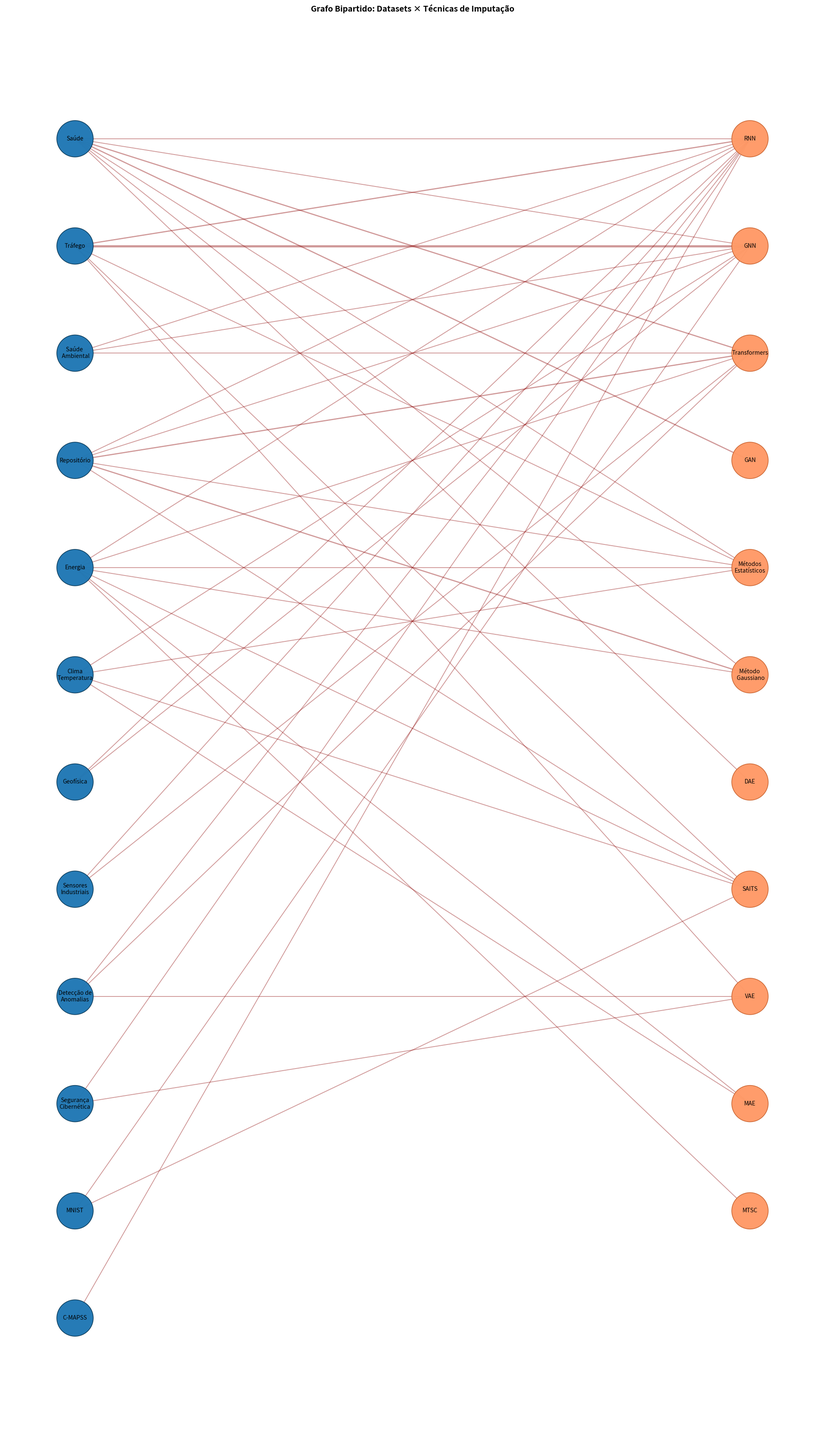

Write the Python code that produced this figure.
import numpy as np
import matplotlib.pyplot as plt
import networkx as nx

# ===== DEFINIÇÕES PARA O GRAFO DE DATASETS E TÉCNICAS DE IMPUTAÇÃO =====

# 1. Criar o grafo bipartido
G2 = nx.Graph()

# 2. Definir os datasets (lado esquerdo do grafo) - NOMES SIMPLIFICADOS
datasets = [
    'Saúde',
    'Tráfego',
    'Saúde \n Ambiental',
    'Repositório',
    'Energia',
    'Clima\nTemperatura',
    'Geofísica',
    'Sensores Industriais',
    'Detecção de Anomalias',
    'Segurança\nCibernética',
    'MNIST',
    'C-MAPSS'
]

# 3. Definir as técnicas de imputação (lado direito do grafo)
tecnicas = [
    'RNN',
    'GNN',
    'Transformers',
    'GAN',
    'Métodos Estatísticos',
    'Método \n Gaussiano',
    'DAE',
    'SAITS',
    'VAE',
    'MAE',
    'MTSC'
]

# 4. Adicionar os nós ao grafo
G2.add_nodes_from(datasets, bipartite=0)
G2.add_nodes_from(tecnicas, bipartite=1)

# 5. Adicionar arestas com pesos (conexões entre datasets e técnicas)
conexoes = [
    # Saúde
    ('Saúde', 'RNN', 1),
    ('Saúde', 'GNN', 1),
    ('Saúde', 'Transformers', 2),
    ('Saúde', 'GAN', 2),
    ('Saúde', 'Métodos Estatísticos', 1),
    ('Saúde', 'Método \n Gaussiano', 1),
    ('Saúde', 'DAE', 1),
    
    # Tráfego
    ('Tráfego', 'RNN', 2),
    ('Tráfego', 'GNN', 5),
    ('Tráfego', 'SAITS', 1),
    ('Tráfego', 'Métodos Estatísticos', 1),
    ('Tráfego', 'VAE', 1),
    
    # Saúde Ambiental
    ('Saúde \n Ambiental', 'RNN', 1),
    ('Saúde \n Ambiental', 'GNN', 1),
    ('Saúde \n Ambiental', 'Transformers', 1),
    
    # Repositório
    ('Repositório', 'RNN', 1),
    ('Repositório', 'GNN', 1),
    ('Repositório', 'Transformers', 2),
    ('Repositório', 'SAITS', 1),
    ('Repositório', 'Métodos Estatísticos', 1),
    ('Repositório', 'Método \n Gaussiano', 2),
    
    # Energia
    ('Energia', 'RNN', 1),
    ('Energia', 'Transformers', 1),
    ('Energia', 'SAITS', 1),
    ('Energia', 'Métodos Estatísticos', 1),
    ('Energia', 'Método \n Gaussiano', 1),
    ('Energia', 'MAE', 1),
    ('Energia', 'MTSC', 1),
    
    # Clima/Temperatura
    ('Clima\nTemperatura', 'GNN', 1),
    ('Clima\nTemperatura', 'SAITS', 1),
    ('Clima\nTemperatura', 'Métodos Estatísticos', 1),
    ('Clima\nTemperatura', 'MAE', 1),
    
    # Geofísica
    ('Geofísica', 'RNN', 1),
    ('Geofísica', 'GNN', 1),
    
    # Sensores Industriais
    ('Sensores Industriais', 'RNN', 1),
    ('Sensores Industriais', 'Transformers', 1),
    
    # Detecção de Anomalias
    ('Detecção de Anomalias', 'RNN', 1),
    ('Detecção de Anomalias', 'Transformers', 1),
    ('Detecção de Anomalias', 'VAE', 1),
    
    # Segurança Cibernética
    ('Segurança\nCibernética', 'RNN', 1),
    ('Segurança\nCibernética', 'VAE', 1),
    
    # MNIST
    ('MNIST', 'GNN', 1),
    ('MNIST', 'SAITS', 1),
    
    # C-MAPSS
    ('C-MAPSS', 'RNN', 1),
]

for dataset, tecnica, peso in conexoes:
    G2.add_edge(dataset, tecnica, weight=peso)

# 6. Definir a ordem dos nós
cat_order = datasets
tec_order = tecnicas

# ===== CÓDIGO DE VISUALIZAÇÃO =====

def wrap_label(label_txt, max_line_len):
    parts = label_txt.split(' ')
    lines = []
    cur = ''
    for w in parts:
        cand = (cur + ' ' + w).strip() if cur else w
        if len(cand) <= max_line_len:
            cur = cand
        else:
            if cur:
                lines.append(cur)
            cur = w
    if cur:
        lines.append(cur)
    if len(lines) > 2:
        lines = lines[:2]
        if len(lines[1]) > 3:
            lines[1] = lines[1][:-3] + '...'
    return '\n'.join(lines)

# Wrapped labels (2 lines max) to reduce needed circle size and height
wrapped_labels = {}
for n in G2.nodes():
    if len(n) > 18:
        wrapped_labels[n] = wrap_label(n, 16)
    else:
        wrapped_labels[n] = n

# TAMANHO DOS CÍRCULOS - REDUZIDOS DRASTICAMENTE
base_size5 = 4000        # Reduzido de 700 para 400
size_scale5 = 0        # Reduzido de 35 para 15 (crescimento mínimo)

def adjusted_node_size(label_txt):
    ln = len(label_txt)
    size_val = base_size5 + size_scale5 * (ln ** 2)
    # Aplicar redução mais agressiva para textos longos
    if ln >= 22:
        size_val = size_val * 1.00    # Reduzido de 0.58 para 0.45
    elif ln >= 18:
        size_val = size_val * 1.00    # Reduzido de 0.72 para 0.60
    return float(size_val)

cat_sizes5 = [adjusted_node_size(n) for n in cat_order]
tec_sizes5 = [adjusted_node_size(n) for n in tec_order]

# Size-aware spacing
radius_pts_cat5 = [np.sqrt(s / np.pi) for s in cat_sizes5]
radius_pts_tec5 = [np.sqrt(s / np.pi) for s in tec_sizes5]

# ESPAÇAMENTO - mantendo o valor alto que você definiu
base_gap_pts5 = 60     # Mantido em 200

def cumulative_y_from_radii(radius_pts_list, gap_pts):
    y_vals = [0.0]
    for k in range(1, len(radius_pts_list)):
        step = radius_pts_list[k-1] + radius_pts_list[k] + gap_pts
        y_vals.append(y_vals[-1] - step)
    return y_vals

cat_y_pts5 = cumulative_y_from_radii(radius_pts_cat5, base_gap_pts5)
tec_y_pts5 = cumulative_y_from_radii(radius_pts_tec5, base_gap_pts5)

# Fator de conversão vertical
pts_to_axis5 = 0.080
cat_y5 = [v * pts_to_axis5 for v in cat_y_pts5]
tec_y5 = [v * pts_to_axis5 for v in tec_y_pts5]

pos5 = {}
for i, n in enumerate(cat_order):
    pos5[n] = (0, cat_y5[i])
for j, n in enumerate(tec_order):
    pos5[n] = (1, tec_y5[j])

# Edge styling
weights5 = [G2[u][v]['weight'] for u, v in G2.edges()]
max_w5 = max(weights5) if len(weights5) else 1
edge_widths5 = [0.8 + 3.0 * (w / max_w5) for w in weights5]

# Figure height
all_y5 = cat_y5 + tec_y5
y_range5 = (max(all_y5) - min(all_y5)) if len(all_y5) else 10
fig_h5 = max(10, min(35, y_range5 * 2.5))  # Aumentei o limite máximo para 28

plt.figure(figsize=(20, fig_h5))

# Datasets em azul
nx.draw_networkx_nodes(G2, pos5, nodelist=cat_order, 
                       node_color='#1f77b4',
                       node_size=cat_sizes5, 
                       alpha=0.97, 
                       linewidths=1.2, 
                       edgecolors='#0d3d5c')

# Técnicas em laranja suave
nx.draw_networkx_nodes(G2, pos5, nodelist=tec_order, 
                       node_color='#ff9966',
                       node_size=tec_sizes5, 
                       alpha=0.97, 
                       linewidths=1.2, 
                       edgecolors='#cc6633')

# Linhas em vermelho escuro
nx.draw_networkx_edges(G2, pos5, 
                       width=edge_widths5, 
                       edge_color='#8B0000',
                       alpha=0.40,
                       connectionstyle='arc3,rad=0.15')

nx.draw_networkx_labels(G2, pos5, labels=wrapped_labels, font_size=10, font_color='black')

plt.title('Grafo Bipartido: Datasets × Técnicas de Imputação', fontsize=14, fontweight='bold')
plt.axis('off')
plt.tight_layout()
plt.show()

# Salvar o grafo
out_png5 = 'grafo_bipartido_datasets_tecnicas_imputacao.png'
plt.figure(figsize=(20, fig_h5))

nx.draw_networkx_nodes(G2, pos5, nodelist=cat_order, 
                       node_color='#1f77b4', 
                       node_size=cat_sizes5, 
                       alpha=0.97, 
                       linewidths=1.2, 
                       edgecolors='#0d3d5c')

nx.draw_networkx_nodes(G2, pos5, nodelist=tec_order, 
                       node_color='#ff9966', 
                       node_size=tec_sizes5, 
                       alpha=0.97, 
                       linewidths=1.2, 
                       edgecolors='#cc6633')

nx.draw_networkx_edges(G2, pos5, 
                       width=edge_widths5, 
                       edge_color='#8B0000',
                       alpha=0.40, 
                       connectionstyle='arc3,rad=0.15')

nx.draw_networkx_labels(G2, pos5, labels=wrapped_labels, font_size=10, font_color='black')

plt.title('Grafo Bipartido: Datasets × Técnicas de Imputação', fontsize=14, fontweight='bold')
plt.axis('off')
plt.tight_layout()
plt.savefig(out_png5, dpi=300, bbox_inches='tight')
plt.show()

print(f'✅ Grafo salvo em: {out_png5}')
print(f'\n📊 Estatísticas do grafo:')
print(f'   • Total de datasets: {len(datasets)}')
print(f'   • Total de técnicas: {len(tecnicas)}')
print(f'   • Total de conexões: {len(conexoes)}')
print(f'\n🎨 Configurações aplicadas:')
print(f'   • Círculos MUITO menores (base: 400, escala: 15)')
print(f'   • Espaçamento: {base_gap_pts5} pontos')
print(f'   • Redução agressiva para textos longos')
print(f'   • Linhas vermelho escuro')
